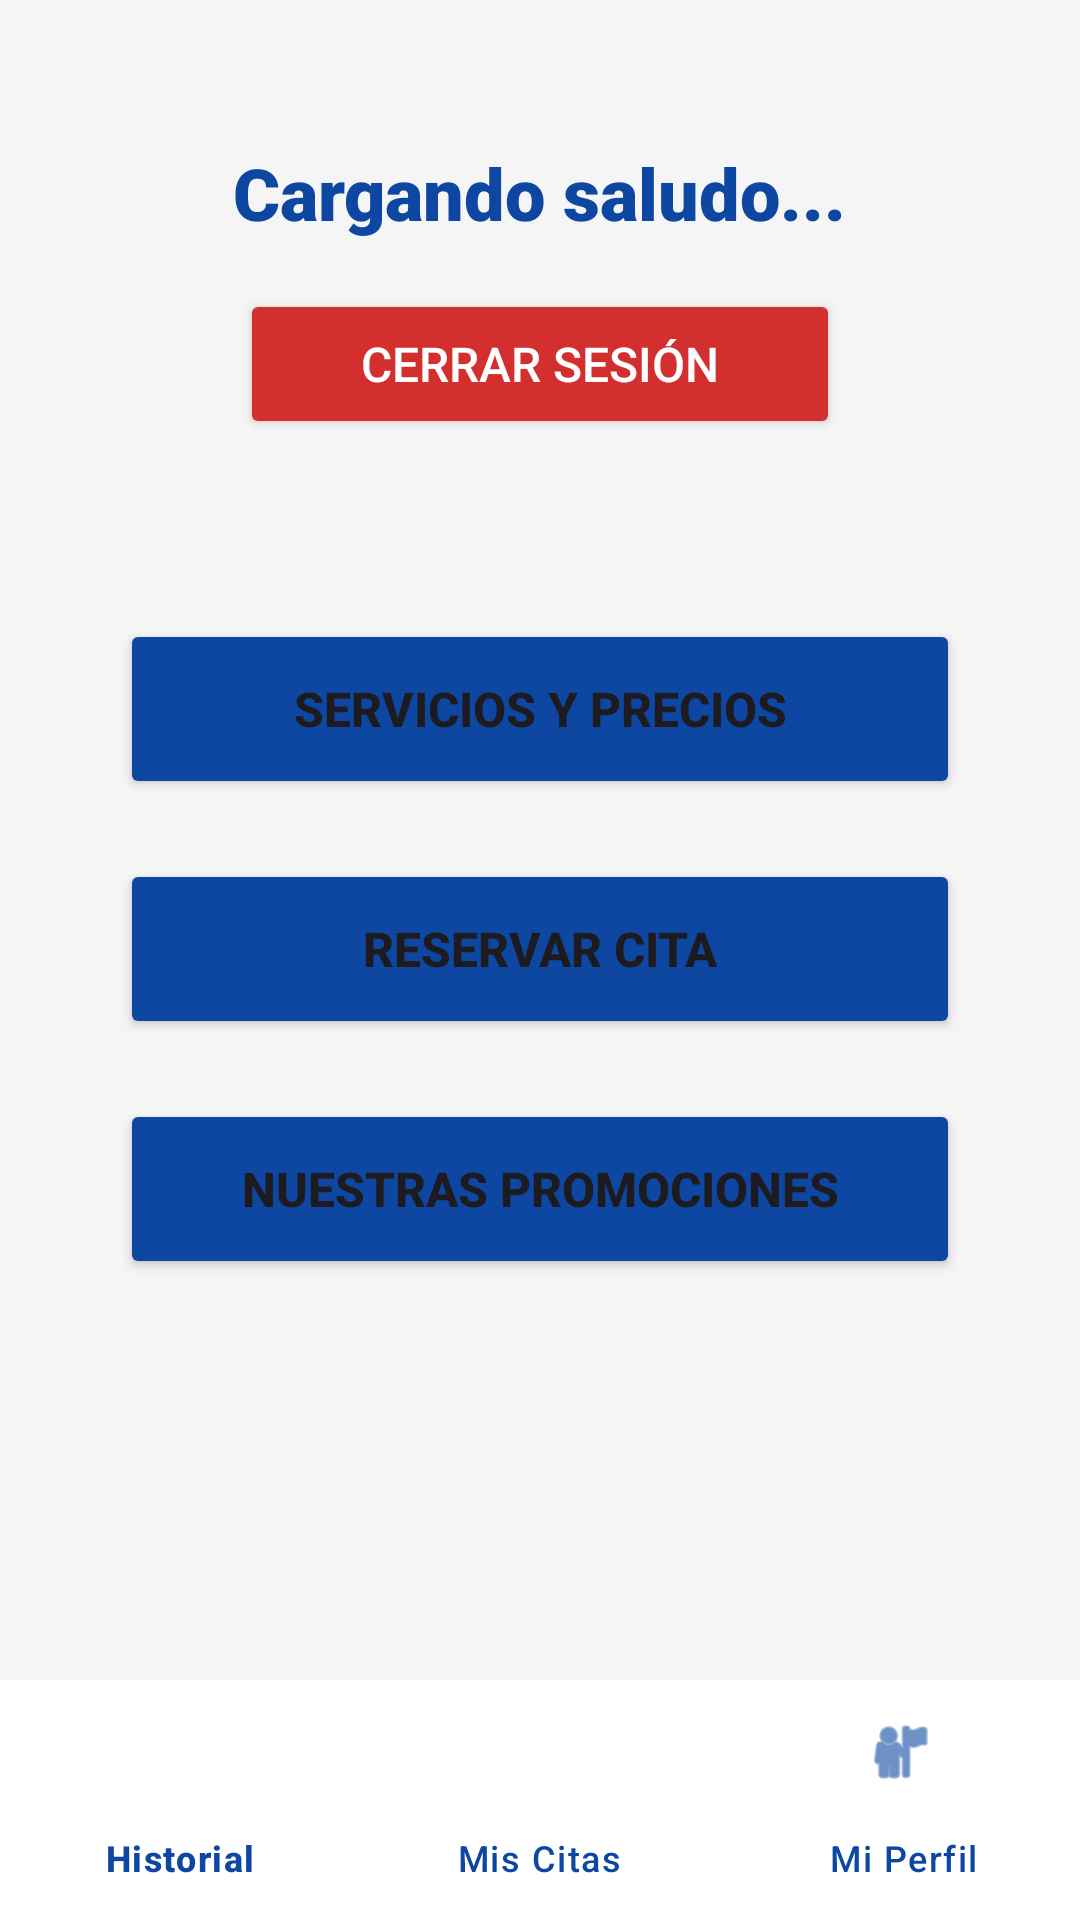

Reconstruct the res/layout file that produces this screen, plus the resources it refers to.
<!-- AndroidManifest.xml: application theme Theme.NoTeCortes -->
<!-- res/layout/activity_home.xml -->
<?xml version="1.0" encoding="utf-8"?>
<androidx.constraintlayout.widget.ConstraintLayout xmlns:android="http://schemas.android.com/apk/res/android"
    xmlns:app="http://schemas.android.com/apk/res-auto"
    xmlns:tools="http://schemas.android.com/tools"
    android:layout_width="match_parent"
    android:layout_height="match_parent"
    android:background="#F5F5F5"
    tools:context=".Cliente.HomeActivity">

    <TextView
        android:id="@+id/textWelcome"
        android:layout_width="wrap_content"
        android:layout_height="wrap_content"
        android:layout_marginTop="48dp"
        android:text="Cargando saludo..."
        android:textColor="#0D47A1"
        android:textSize="24sp"
        android:textStyle="bold"
        android:fontFamily="sans-serif-black"
        app:layout_constraintEnd_toEndOf="parent"
        app:layout_constraintStart_toStartOf="parent"
        app:layout_constraintTop_toTopOf="parent" />

    <Button
        android:id="@+id/btnLogout"
        android:layout_width="200dp"
        android:layout_height="50dp"
        android:layout_marginTop="16dp"
        android:backgroundTint="#D32F2F"
        android:text="Cerrar sesión"
        android:textColor="#FFFFFF"
        android:textSize="16sp"
        app:cornerRadius="8dp"
        app:layout_constraintEnd_toEndOf="parent"
        app:layout_constraintStart_toStartOf="parent"
        app:layout_constraintTop_toBottomOf="@id/textWelcome" />

    <Button
        android:id="@+id/btnCitas"
        android:layout_width="280dp"
        android:layout_height="60dp"
        android:layout_marginTop="60dp"
        android:backgroundTint="#0D47A1"
        android:text="Servicios y Precios"
        android:textSize="16sp"
        android:textStyle="bold"
        app:cornerRadius="12dp"
        app:layout_constraintEnd_toEndOf="parent"
        app:layout_constraintStart_toStartOf="parent"
        app:layout_constraintTop_toBottomOf="@id/btnLogout" />

    <Button
        android:id="@+id/btnReservar"
        android:layout_width="280dp"
        android:layout_height="60dp"
        android:layout_marginTop="20dp"
        android:backgroundTint="#0D47A1"
        android:text="Reservar Cita"
        android:textSize="16sp"
        android:textStyle="bold"
        app:cornerRadius="12dp"
        app:layout_constraintEnd_toEndOf="parent"
        app:layout_constraintStart_toStartOf="parent"
        app:layout_constraintTop_toBottomOf="@id/btnCitas" />

    <Button
        android:id="@+id/btnPromos"
        android:layout_width="280dp"
        android:layout_height="60dp"
        android:layout_marginTop="20dp"
        android:backgroundTint="#0D47A1"
        android:text="Nuestras Promociones"
        android:textSize="16sp"
        android:textStyle="bold"
        app:cornerRadius="12dp"
        app:layout_constraintEnd_toEndOf="parent"
        app:layout_constraintStart_toStartOf="parent"
        app:layout_constraintTop_toBottomOf="@id/btnReservar" />

    <com.google.android.material.bottomnavigation.BottomNavigationView
        android:id="@+id/bottomNav"
        android:layout_width="0dp"
        android:layout_height="wrap_content"
        android:background="#FFFFFF"
        app:elevation="16dp"
        app:itemIconTint="#0D47A1"
        app:itemTextColor="#0D47A1"
        app:labelVisibilityMode="labeled"
        app:layout_constraintBottom_toBottomOf="parent"
        app:layout_constraintEnd_toEndOf="parent"
        app:layout_constraintStart_toStartOf="parent"
        app:menu="@menu/menu_bottom" />

</androidx.constraintlayout.widget.ConstraintLayout>
<!-- resources referenced by this layout -->
<resources>
  <style name="Theme.NoTeCortes" parent="Base.Theme.NoTeCortes" />
  <style name="Base.Theme.NoTeCortes" parent="Theme.Material3.DayNight.NoActionBar">
          
          
      </style>
</resources>
